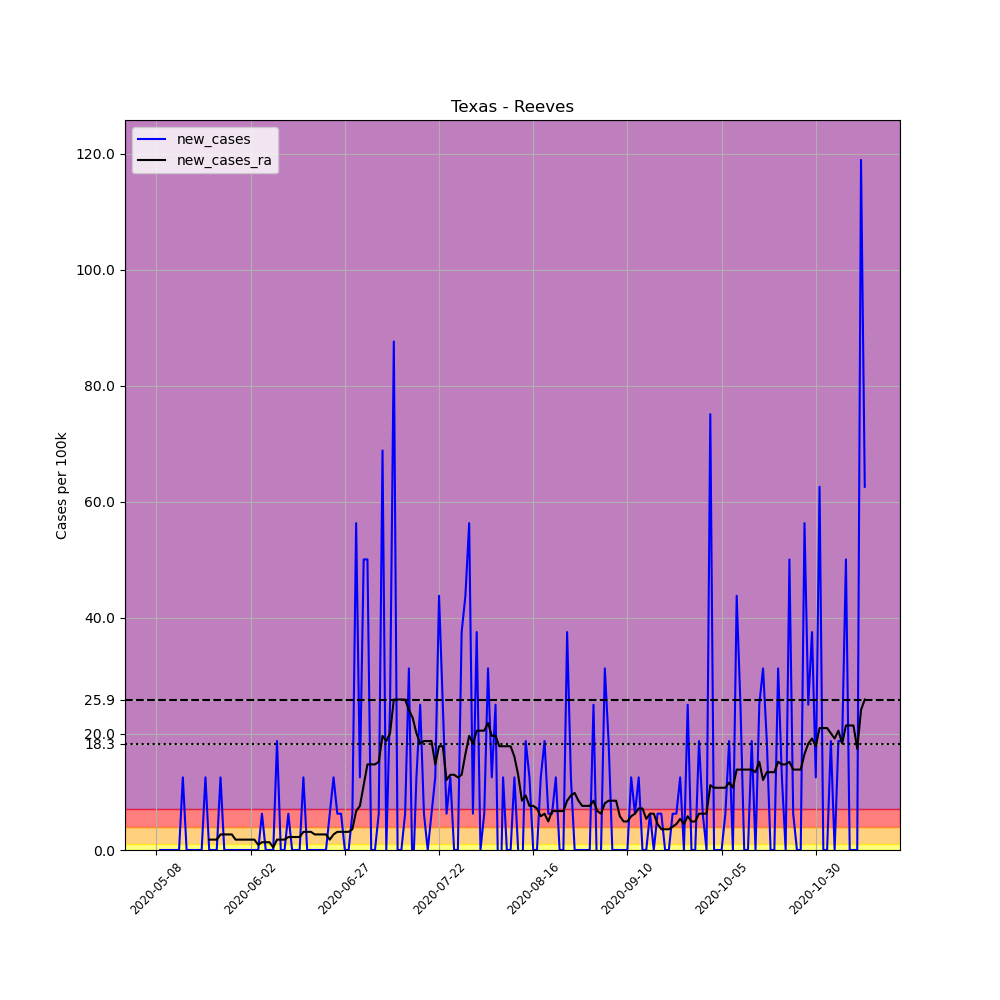

The file beside this chart, header and first rows:
, date, county, state, fips, cases, deaths, COUNTY, STNAME, CTYNAME, POPESTIMATE2019, per_100k, new_cases, new_cases_ra
666011, 2020-05-08, Reeves, Texas, 48389, 1, 0, 389, Texas, Reeves, 15976, 6.259, , 
666012, 2020-05-09, Reeves, Texas, 48389, 1, 0, 389, Texas, Reeves, 15976, 6.259, 0.0, 
666013, 2020-05-10, Reeves, Texas, 48389, 1, 0, 389, Texas, Reeves, 15976, 6.259, 0.0, 
666014, 2020-05-11, Reeves, Texas, 48389, 1, 0, 389, Texas, Reeves, 15976, 6.259, 0.0, 
666015, 2020-05-12, Reeves, Texas, 48389, 1, 0, 389, Texas, Reeves, 15976, 6.259, 0.0, 
666016, 2020-05-13, Reeves, Texas, 48389, 1, 0, 389, Texas, Reeves, 15976, 6.259, 0.0, 
666017, 2020-05-14, Reeves, Texas, 48389, 1, 0, 389, Texas, Reeves, 15976, 6.259, 0.0, 
666018, 2020-05-15, Reeves, Texas, 48389, 3, 0, 389, Texas, Reeves, 15976, 18.78, 12.52, 
666019, 2020-05-16, Reeves, Texas, 48389, 3, 0, 389, Texas, Reeves, 15976, 18.78, 0.0, 
666020, 2020-05-17, Reeves, Texas, 48389, 3, 0, 389, Texas, Reeves, 15976, 18.78, 0.0, 
666021, 2020-05-18, Reeves, Texas, 48389, 3, 0, 389, Texas, Reeves, 15976, 18.78, 0.0, 
666022, 2020-05-19, Reeves, Texas, 48389, 3, 0, 389, Texas, Reeves, 15976, 18.78, 0.0, 
666023, 2020-05-20, Reeves, Texas, 48389, 3, 0, 389, Texas, Reeves, 15976, 18.78, 0.0, 
666024, 2020-05-21, Reeves, Texas, 48389, 5, 0, 389, Texas, Reeves, 15976, 31.3, 12.52, 
666025, 2020-05-22, Reeves, Texas, 48389, 5, 0, 389, Texas, Reeves, 15976, 31.3, 0.0, 1.788
666026, 2020-05-23, Reeves, Texas, 48389, 5, 0, 389, Texas, Reeves, 15976, 31.3, 0.0, 1.788
666027, 2020-05-24, Reeves, Texas, 48389, 5, 0, 389, Texas, Reeves, 15976, 31.3, 0.0, 1.788
666028, 2020-05-25, Reeves, Texas, 48389, 7, 0, 389, Texas, Reeves, 15976, 43.82, 12.52, 2.683
666029, 2020-05-26, Reeves, Texas, 48389, 7, 0, 389, Texas, Reeves, 15976, 43.82, 0.0, 2.683
666030, 2020-05-27, Reeves, Texas, 48389, 7, 0, 389, Texas, Reeves, 15976, 43.82, 0.0, 2.683
666031, 2020-05-28, Reeves, Texas, 48389, 7, 0, 389, Texas, Reeves, 15976, 43.82, 0.0, 2.683
666032, 2020-05-29, Reeves, Texas, 48389, 7, 0, 389, Texas, Reeves, 15976, 43.82, 0.0, 1.788
666033, 2020-05-30, Reeves, Texas, 48389, 7, 0, 389, Texas, Reeves, 15976, 43.82, 0.0, 1.788
666034, 2020-05-31, Reeves, Texas, 48389, 7, 0, 389, Texas, Reeves, 15976, 43.82, 0.0, 1.788
666035, 2020-06-01, Reeves, Texas, 48389, 7, 0, 389, Texas, Reeves, 15976, 43.82, 0.0, 1.788
666036, 2020-06-02, Reeves, Texas, 48389, 7, 0, 389, Texas, Reeves, 15976, 43.82, 0.0, 1.788
666037, 2020-06-03, Reeves, Texas, 48389, 7, 0, 389, Texas, Reeves, 15976, 43.82, 0.0, 1.788
666038, 2020-06-04, Reeves, Texas, 48389, 7, 0, 389, Texas, Reeves, 15976, 43.82, 0.0, 0.8942
666039, 2020-06-05, Reeves, Texas, 48389, 8, 0, 389, Texas, Reeves, 15976, 50.08, 6.259, 1.341
666040, 2020-06-06, Reeves, Texas, 48389, 8, 0, 389, Texas, Reeves, 15976, 50.08, 0.0, 1.341
666041, 2020-06-07, Reeves, Texas, 48389, 8, 0, 389, Texas, Reeves, 15976, 50.08, 0.0, 1.341
666042, 2020-06-08, Reeves, Texas, 48389, 8, 0, 389, Texas, Reeves, 15976, 50.08, 0.0, 0.4471
666043, 2020-06-09, Reeves, Texas, 48389, 11, 0, 389, Texas, Reeves, 15976, 68.85, 18.78, 1.788
666044, 2020-06-10, Reeves, Texas, 48389, 11, 0, 389, Texas, Reeves, 15976, 68.85, 0.0, 1.788
666045, 2020-06-11, Reeves, Texas, 48389, 11, 0, 389, Texas, Reeves, 15976, 68.85, 0.0, 1.788
666046, 2020-06-12, Reeves, Texas, 48389, 12, 0, 389, Texas, Reeves, 15976, 75.11, 6.259, 2.235
666047, 2020-06-13, Reeves, Texas, 48389, 12, 0, 389, Texas, Reeves, 15976, 75.11, 0.0, 2.235
666048, 2020-06-14, Reeves, Texas, 48389, 12, 0, 389, Texas, Reeves, 15976, 75.11, 0.0, 2.235
666049, 2020-06-15, Reeves, Texas, 48389, 12, 0, 389, Texas, Reeves, 15976, 75.11, 0.0, 2.235
666050, 2020-06-16, Reeves, Texas, 48389, 14, 0, 389, Texas, Reeves, 15976, 87.63, 12.52, 3.13
666051, 2020-06-17, Reeves, Texas, 48389, 14, 0, 389, Texas, Reeves, 15976, 87.63, 0.0, 3.13
666052, 2020-06-18, Reeves, Texas, 48389, 14, 0, 389, Texas, Reeves, 15976, 87.63, 0.0, 3.13
666053, 2020-06-19, Reeves, Texas, 48389, 14, 0, 389, Texas, Reeves, 15976, 87.63, 0.0, 2.683
666054, 2020-06-20, Reeves, Texas, 48389, 14, 0, 389, Texas, Reeves, 15976, 87.63, 0.0, 2.683
666055, 2020-06-21, Reeves, Texas, 48389, 14, 0, 389, Texas, Reeves, 15976, 87.63, 0.0, 2.683
666056, 2020-06-22, Reeves, Texas, 48389, 14, 0, 389, Texas, Reeves, 15976, 87.63, 0.0, 2.683
666057, 2020-06-23, Reeves, Texas, 48389, 15, 0, 389, Texas, Reeves, 15976, 93.89, 6.259, 1.788
666058, 2020-06-24, Reeves, Texas, 48389, 17, 0, 389, Texas, Reeves, 15976, 106.4, 12.52, 2.683
666059, 2020-06-25, Reeves, Texas, 48389, 18, 0, 389, Texas, Reeves, 15976, 112.7, 6.259, 3.13
666060, 2020-06-26, Reeves, Texas, 48389, 19, 0, 389, Texas, Reeves, 15976, 118.9, 6.259, 3.13
666061, 2020-06-27, Reeves, Texas, 48389, 19, 0, 389, Texas, Reeves, 15976, 118.9, 0.0, 3.13
666062, 2020-06-28, Reeves, Texas, 48389, 19, 0, 389, Texas, Reeves, 15976, 118.9, 0.0, 3.13
666063, 2020-06-29, Reeves, Texas, 48389, 20, 0, 389, Texas, Reeves, 15976, 125.2, 6.259, 3.577
666064, 2020-06-30, Reeves, Texas, 48389, 29, 0, 389, Texas, Reeves, 15976, 181.5, 56.33, 6.706
666065, 2020-07-01, Reeves, Texas, 48389, 31, 0, 389, Texas, Reeves, 15976, 194, 12.52, 7.601
666066, 2020-07-02, Reeves, Texas, 48389, 39, 0, 389, Texas, Reeves, 15976, 244.1, 50.08, 11.18
666067, 2020-07-03, Reeves, Texas, 48389, 47, 0, 389, Texas, Reeves, 15976, 294.2, 50.08, 14.75
666068, 2020-07-04, Reeves, Texas, 48389, 47, 0, 389, Texas, Reeves, 15976, 294.2, 0.0, 14.75
666069, 2020-07-05, Reeves, Texas, 48389, 47, 0, 389, Texas, Reeves, 15976, 294.2, 0.0, 14.75
666070, 2020-07-06, Reeves, Texas, 48389, 48, 0, 389, Texas, Reeves, 15976, 300.5, 6.259, 15.2
... 129 more rows
